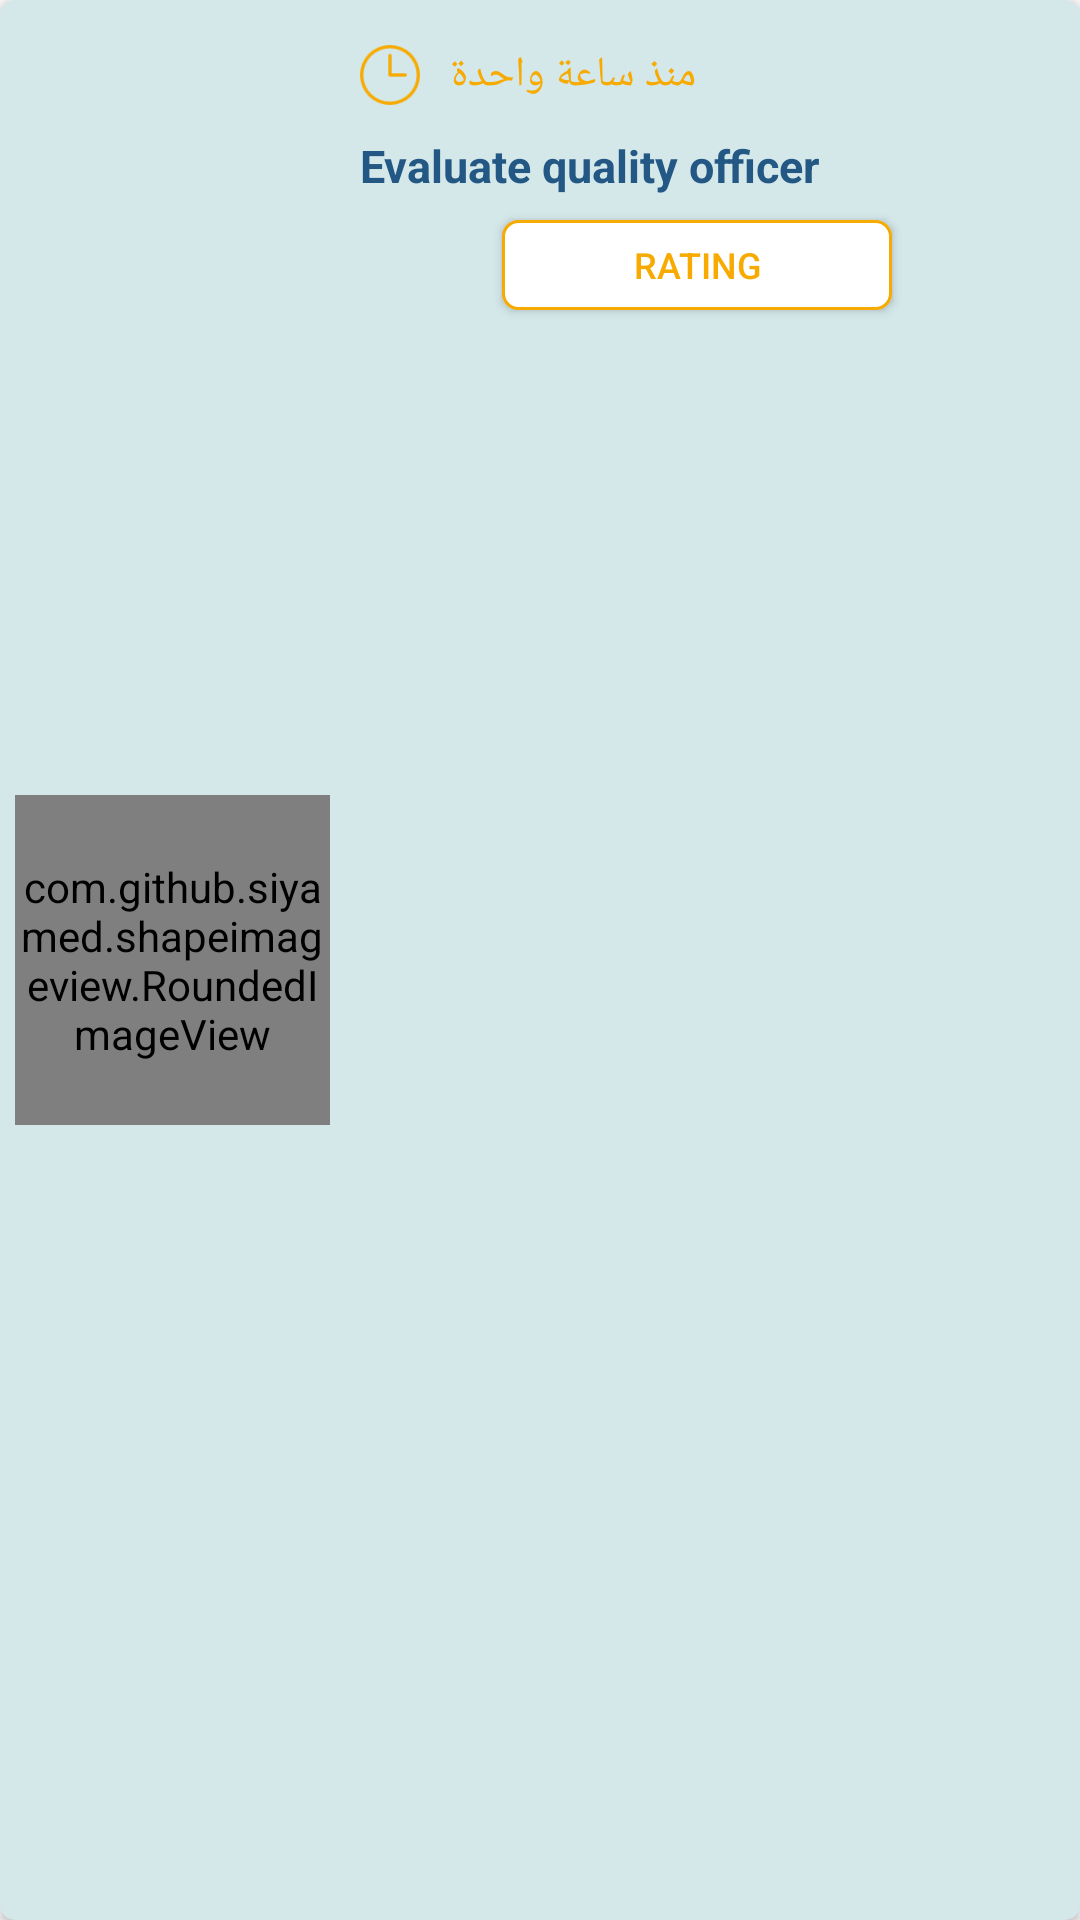

This screen was rendered from an Android layout file. Write that file and the resources it references.
<!-- AndroidManifest.xml: application theme AppTheme -->
<!-- res/layout/client_not_evaluate_quality_officer.xml -->
<?xml version="1.0" encoding="utf-8"?>
<android.support.v7.widget.CardView xmlns:android="http://schemas.android.com/apk/res/android"
    android:layout_width="match_parent"
    android:layout_height="wrap_content"
    xmlns:app="http://schemas.android.com/apk/res-auto"
    android:layout_marginLeft="8dp"
    android:layout_marginRight="8dp"
    android:layout_marginBottom="8dp"
    app:cardElevation="2dp"
    app:cardBackgroundColor="@color/not_bg"
    app:contentPadding="5dp"
    app:cardCornerRadius="5dp"
    >

    <LinearLayout
        android:layout_width="match_parent"
        android:layout_height="match_parent"
        android:orientation="horizontal"
        android:weightSum="1"
        >
        <FrameLayout
            android:layout_width="0dp"
            android:layout_weight=".3"
            android:layout_height="match_parent"

            >
            <com.github.siyamed.shapeimageview.RoundedImageView
                android:id="@+id/image"
                android:layout_width="match_parent"
                android:layout_height="110dp"
                app:siRadius="5dp"
                android:layout_gravity="center"
                app:siBorderWidth="0dp"

                />

        </FrameLayout>

        <LinearLayout
            android:layout_width="0dp"
            android:layout_weight=".7"
            android:layout_height="match_parent"
            android:orientation="vertical"
            android:padding="5dp"
            >
            <LinearLayout
                android:layout_width="match_parent"
                android:layout_height="wrap_content"
                android:orientation="horizontal"
                >
                <ImageView
                    android:layout_width="30dp"
                    android:layout_height="30dp"
                    android:src="@drawable/not_clock"
                    android:padding="5dp"
                    android:layout_gravity="center_vertical"
                    />
                <TextView
                    android:id="@+id/tv_not_date"
                    android:layout_width="wrap_content"
                    android:layout_height="wrap_content"
                    android:layout_gravity="center_vertical"
                    android:textSize="14sp"
                    android:textColor="@color/sel_color"
                    android:paddingLeft="5dp"
                    android:paddingRight="5dp"
                    android:text="منذ ساعة واحدة"
                    />
            </LinearLayout>

            <TextView
                android:layout_width="match_parent"
                android:layout_height="wrap_content"
                android:layout_gravity="center_vertical"
                android:textSize="15sp"
                android:textStyle="bold"
                android:textColor="@color/colorPrimary"
                android:paddingLeft="5dp"
                android:paddingRight="5dp"
                android:text="@string/evaluate_quality_officer"
                android:layout_marginTop="5dp"
                />
            <Button
                android:id="@+id/btn_rate"
                android:layout_width="130dp"
                android:layout_height="30dp"
                android:textColor="@color/sel_color"
                android:textSize="12sp"
                android:background="@drawable/btn_evaluate"
                android:text="@string/rating"
                android:layout_gravity="center_horizontal"
                android:layout_marginTop="8dp"

                />
        </LinearLayout>

    </LinearLayout>
</android.support.v7.widget.CardView>
<!-- resources referenced by this layout -->
<resources>
  <color name="colorPrimary">#235784</color>
  <color name="not_bg">#d4e7e9</color>
  <color name="sel_color">#f7aa00</color>
  <!-- drawable btn_evaluate (drawable) -->
  <?xml version="1.0" encoding="utf-8"?>
  <shape xmlns:android="http://schemas.android.com/apk/res/android"
      android:shape="rectangle"
      >
  
      <corners android:radius="5dp"/>
      <stroke android:color="@color/sel_color" android:width="1dp"/>
      <solid android:color="@color/white"/>
  </shape>
  <!-- drawable not_clock: png bitmap (drawable, 1463 bytes) -->
  <string name="evaluate_quality_officer">Evaluate quality officer</string>
  <string name="rating">Rating</string>
  <style name="AppTheme" parent="Theme.AppCompat.Light.NoActionBar">
          
          <item name="colorPrimary">@color/colorPrimary</item>
          <item name="colorPrimaryDark">@color/colorPrimaryDark</item>
          <item name="colorAccent">@color/colorAccent</item>
      </style>
  <color name="white">#ffffff</color>
  <color name="colorPrimaryDark">#235784</color>
  <color name="colorAccent">#235784</color>
</resources>
